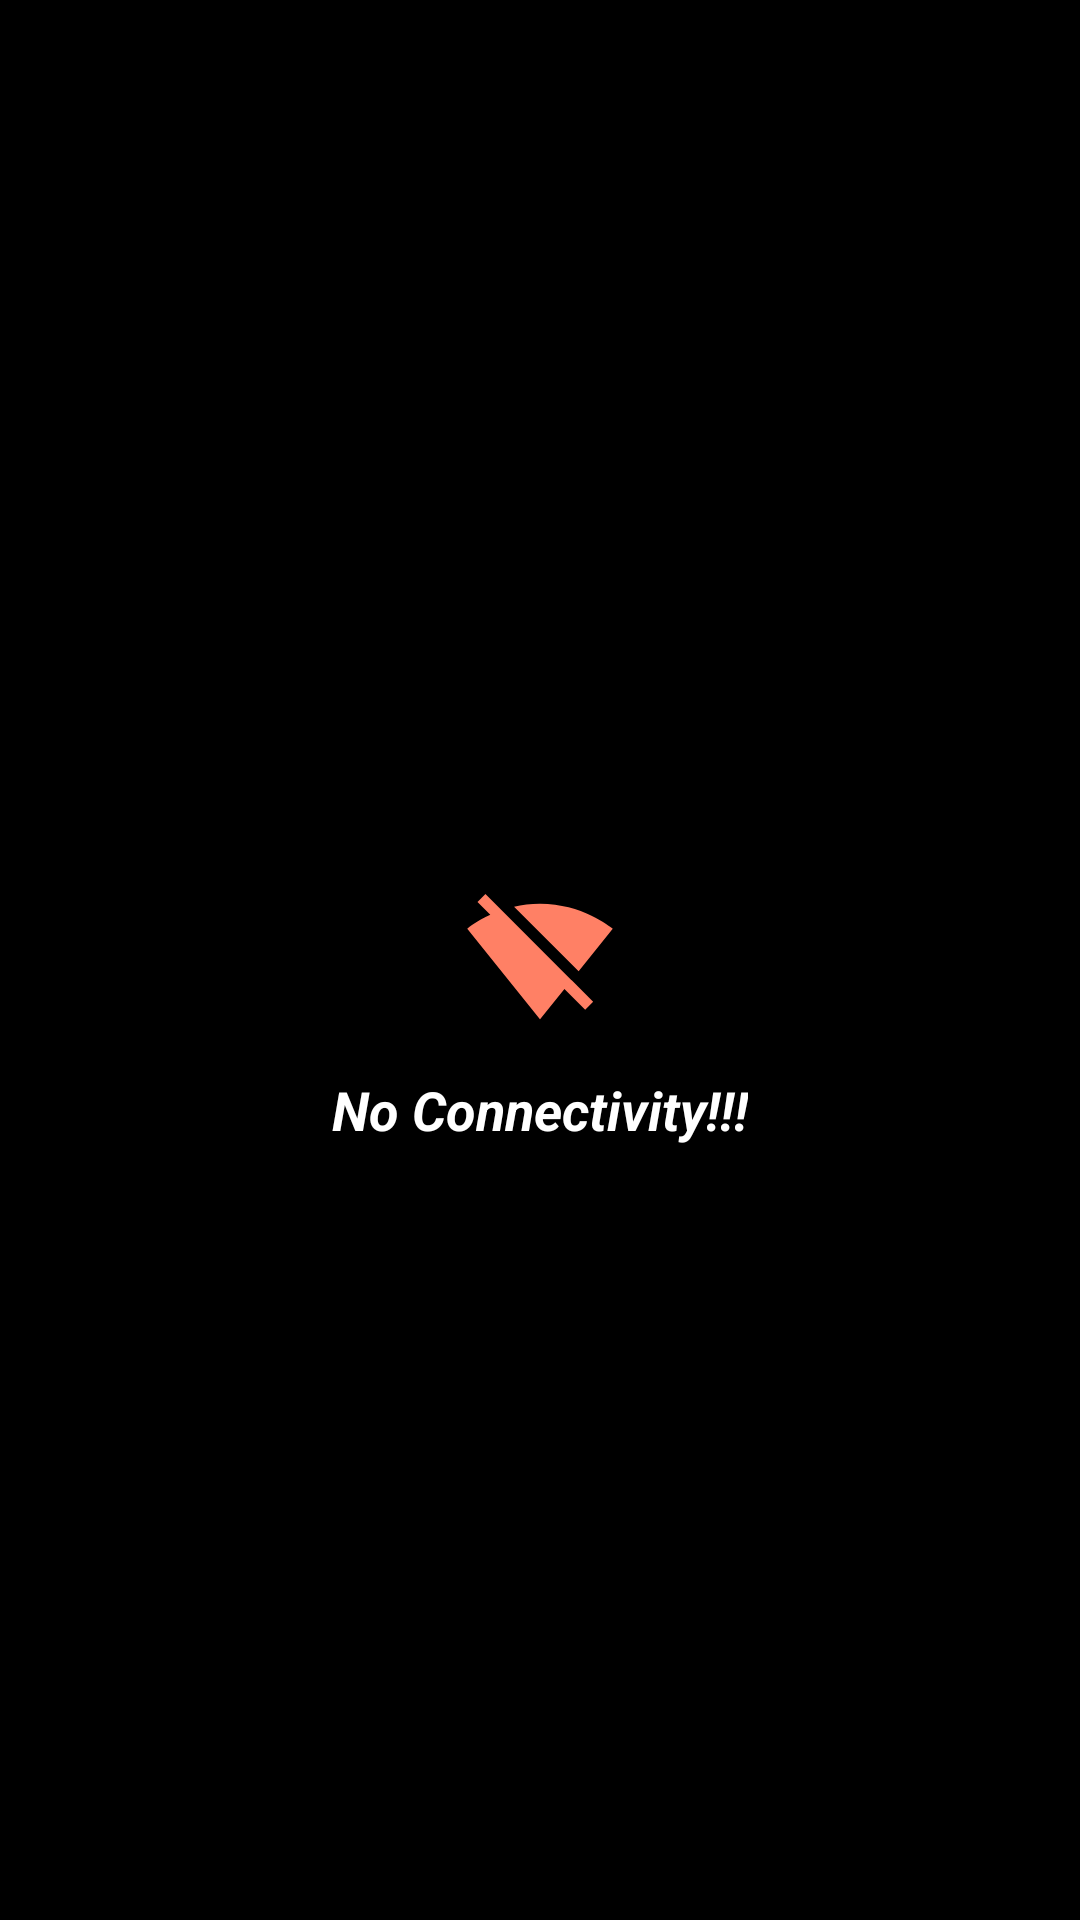

Layout XML and referenced resources for this Android screen:
<!-- AndroidManifest.xml: application theme AppTheme -->
<!-- res/layout/fragment_no_internet.xml -->
<?xml version="1.0" encoding="utf-8"?>
<FrameLayout xmlns:android="http://schemas.android.com/apk/res/android"
    xmlns:tools="http://schemas.android.com/tools"
    android:layout_width="match_parent"
    android:background="#000000"
    android:layout_height="match_parent"
    tools:context=".noInternet">

    <ImageView
        android:layout_width="50dp"
        android:layout_height="50dp"
        android:src="@drawable/ic_signal_wifi_off_black_24dp"
        android:layout_gravity="center"/>
    <TextView
        android:layout_width="wrap_content"
        android:layout_height="wrap_content"
        android:text="@string/no_connectivity"
        android:textStyle="bold|italic"
        android:textSize="18sp"
        android:layout_marginTop="50dp"
        android:textColor="#ffffff"
        android:layout_gravity="center"/>
</FrameLayout>
<!-- resources referenced by this layout -->
<resources>
  <!-- drawable ic_signal_wifi_off_black_24dp (drawable) -->
  <vector android:height="24dp" android:tint="#FF8065"
      android:viewportHeight="24.0" android:viewportWidth="24.0"
      android:width="24dp" xmlns:android="http://schemas.android.com/apk/res/android">
      <path android:fillColor="#FF000000" android:pathData="M23.64,7c-0.45,-0.34 -4.93,-4 -11.64,-4 -1.5,0 -2.89,0.19 -4.15,0.48L18.18,13.8 23.64,7zM17.04,15.22L3.27,1.44 2,2.72l2.05,2.06C1.91,5.76 0.59,6.82 0.36,7l11.63,14.49 0.01,0.01 0.01,-0.01 3.9,-4.86 3.32,3.32 1.27,-1.27 -3.46,-3.46z"/>
  </vector>
  <string name="no_connectivity">No Connectivity!!!</string>
  <style name="AppTheme" parent="Theme.AppCompat.Light.DarkActionBar">
          
          <item name="colorPrimary">@color/colorPrimary</item>
          <item name="colorPrimaryDark">@color/colorPrimaryDark</item>
          <item name="colorAccent">@color/colorAccent</item>
      </style>
  <color name="colorPrimary">#008577</color>
  <color name="colorPrimaryDark">#00574B</color>
  <color name="colorAccent">#D81B60</color>
</resources>
